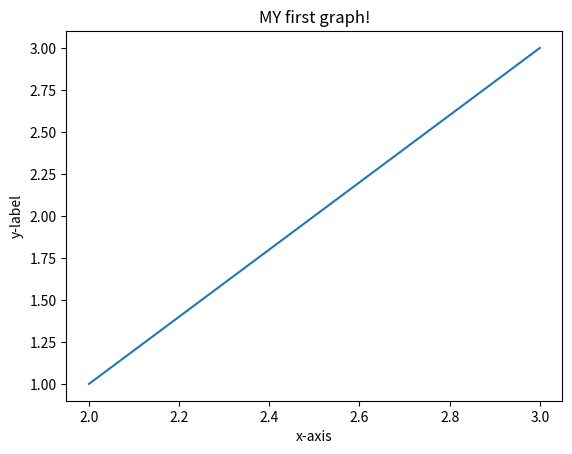

Recreate this plot in Python.
import matplotlib.pyplot as plt
x = [2,2,3]
y = [1,1,3]

plt.plot(x,y)
plt.xlabel('x-axis')
plt.ylabel('y-label')
plt.title('MY first graph!')
plt.show()